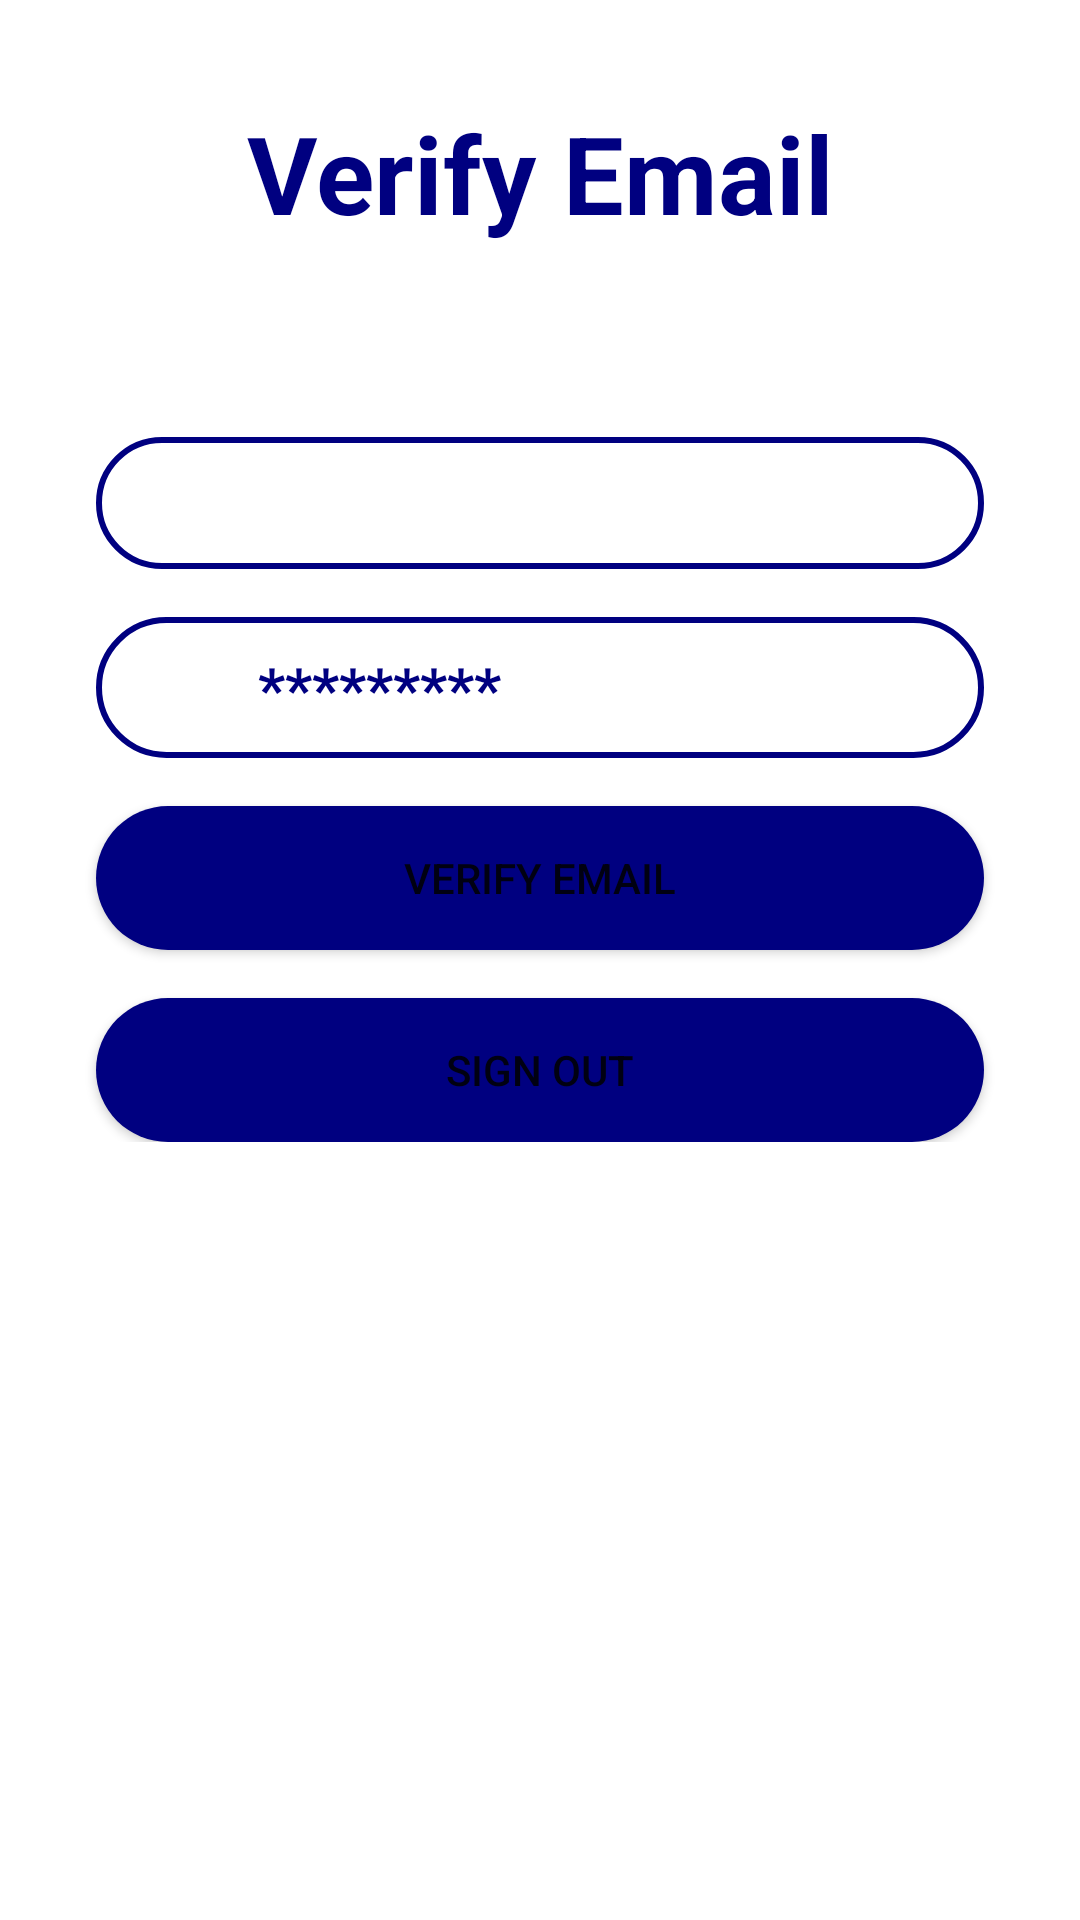

The Android layout XML behind this screen, and the referenced resources:
<!-- AndroidManifest.xml: application theme Theme.PrescribeME -->
<!-- res/layout/activity_email_verification.xml -->
<?xml version="1.0" encoding="utf-8"?>
<ScrollView xmlns:android="http://schemas.android.com/apk/res/android"
    xmlns:app="http://schemas.android.com/apk/res-auto"
    xmlns:tools="http://schemas.android.com/tools"
    android:layout_height="match_parent"
    android:layout_width="match_parent"
    android:orientation="vertical"
    android:background="@color/background">

    <androidx.constraintlayout.widget.ConstraintLayout
        android:layout_width="match_parent"
        android:layout_height="0dp"
        tools:context=".EmailVerification">

        <TextView
            android:id="@+id/VerifyHeader"
            android:layout_width="wrap_content"
            android:layout_height="wrap_content"
            android:text="Verify Email"
            android:textColor="@color/foreground"
            android:textSize="36sp"
            android:textStyle="bold"
            app:layout_constraintBottom_toBottomOf="parent"
            app:layout_constraintEnd_toEndOf="parent"
            app:layout_constraintStart_toStartOf="parent"
            app:layout_constraintTop_toTopOf="parent"
            app:layout_constraintVertical_bias="0.100000024" />

        <TextView
            android:id="@+id/EmailVerify"
            android:layout_width="0sp"
            android:layout_height="wrap_content"
            android:layout_marginStart="32sp"
            android:layout_marginLeft="32sp"
            android:layout_marginTop="64sp"
            android:layout_marginEnd="32sp"
            android:layout_marginRight="32sp"
            android:background="@drawable/input_outline"
            android:drawablePadding="10sp"
            android:ems="10"
            android:paddingStart="20sp"
            android:paddingTop="10sp"
            android:paddingEnd="10sp"
            android:paddingBottom="10sp"
            android:textColor="@color/foreground"
            android:textColorHint="@color/foreground"
            app:layout_constraintEnd_toEndOf="parent"
            app:layout_constraintStart_toStartOf="parent"
            app:layout_constraintTop_toBottomOf="@+id/VerifyHeader"
            app:drawableLeftCompat="@drawable/ic_email" />

        <TextView
            android:id="@+id/PasswordVerify"
            android:layout_width="0sp"
            android:layout_height="wrap_content"
            android:layout_marginTop="16sp"
            android:background="@drawable/input_outline"
            android:drawablePadding="10sp"
            android:ems="10"
            android:paddingStart="20sp"
            android:paddingTop="10sp"
            android:paddingEnd="10sp"
            android:paddingBottom="10sp"
            android:textColor="@color/foreground"
            android:textColorHint="@color/foreground"
            app:layout_constraintEnd_toEndOf="@+id/EmailVerify"
            app:layout_constraintStart_toStartOf="@+id/EmailVerify"
            app:layout_constraintTop_toBottomOf="@+id/EmailVerify"
            android:textStyle="bold"
            android:text="*********"
            android:textSize="20sp"
            app:drawableStartCompat="@drawable/ic_security" />

        <Button
            android:id="@+id/btnVerify"
            android:layout_width="0sp"
            android:layout_height="wrap_content"
            android:layout_marginTop="16sp"
            android:background="@drawable/round_button"
            android:text="Verify Email"
            app:backgroundTint="@color/foreground"
            app:layout_constraintEnd_toEndOf="@+id/PasswordVerify"
            app:layout_constraintStart_toStartOf="@+id/PasswordVerify"
            app:layout_constraintTop_toBottomOf="@+id/PasswordVerify" />

        <Button
            android:id="@+id/btnSignOut"
            android:layout_width="0sp"
            android:layout_height="wrap_content"
            android:layout_marginTop="16sp"
            android:background="@drawable/round_button"
            android:text="Sign Out"
            app:backgroundTint="@color/foreground"
            app:layout_constraintEnd_toEndOf="@+id/btnVerify"
            app:layout_constraintStart_toStartOf="@+id/btnVerify"
            app:layout_constraintTop_toBottomOf="@+id/btnVerify" />

    </androidx.constraintlayout.widget.ConstraintLayout>
</ScrollView>
<!-- resources referenced by this layout -->
<resources>
  <color name="background">#ffffff</color>
  <color name="foreground">#000080</color>
  <!-- drawable ic_email (drawable) -->
  <vector android:height="24dp"
      android:viewportHeight="24" android:viewportWidth="24"
      android:width="24dp" xmlns:android="http://schemas.android.com/apk/res/android">
      <path android:fillColor="@color/background" android:pathData="M20,4L4,4c-1.1,0 -1.99,0.9 -1.99,2L2,18c0,1.1 0.9,2 2,2h16c1.1,0 2,-0.9 2,-2L22,6c0,-1.1 -0.9,-2 -2,-2zM20,8l-8,5 -8,-5L4,6l8,5 8,-5v2z"/>
  </vector>
  <!-- drawable ic_security (drawable) -->
  <vector android:height="24dp"
      android:viewportHeight="24" android:viewportWidth="24"
      android:width="24dp" xmlns:android="http://schemas.android.com/apk/res/android">
      <path android:fillColor="@color/background" android:pathData="M12,1L3,5v6c0,5.55 3.84,10.74 9,12 5.16,-1.26 9,-6.45 9,-12L21,5l-9,-4zM12,11.99h7c-0.53,4.12 -3.28,7.79 -7,8.94L12,12L5,12L5,6.3l7,-3.11v8.8z"/>
  </vector>
  <!-- drawable input_outline (drawable) -->
  <?xml version="1.0" encoding="utf-8"?>
  <shape xmlns:android="http://schemas.android.com/apk/res/android">
      <stroke android:color="@color/foreground" android:width="2dp"/>
      <corners android:radius="70dp"/>
  </shape>
  <!-- drawable round_button (drawable) -->
  <?xml version="1.0" encoding="utf-8"?>
  <shape xmlns:android="http://schemas.android.com/apk/res/android">
  <solid android:color="@color/foreground"/>
      <corners android:radius="70dp"/>
  </shape>
  <style name="Theme.PrescribeME" parent="Theme.MaterialComponents.DayNight.NoActionBar">
          
          <item name="colorPrimary">@color/purple_500</item>
          <item name="colorPrimaryVariant">@color/purple_700</item>
          <item name="colorOnPrimary">@color/white</item>
          
          <item name="colorSecondary">@color/teal_200</item>
          <item name="colorSecondaryVariant">@color/teal_700</item>
          <item name="colorOnSecondary">@color/black</item>
          
          <item name="android:statusBarColor" tools:targetApi="l">?attr/colorPrimaryVariant</item>
          
      </style>
  <color name="purple_500">#FF6200EE</color>
  <color name="purple_700">#FF3700B3</color>
  <color name="white">#FFFFFFFF</color>
  <color name="teal_200">#FF03DAC5</color>
  <color name="teal_700">#FF018786</color>
  <color name="black">#FF000000</color>
</resources>
